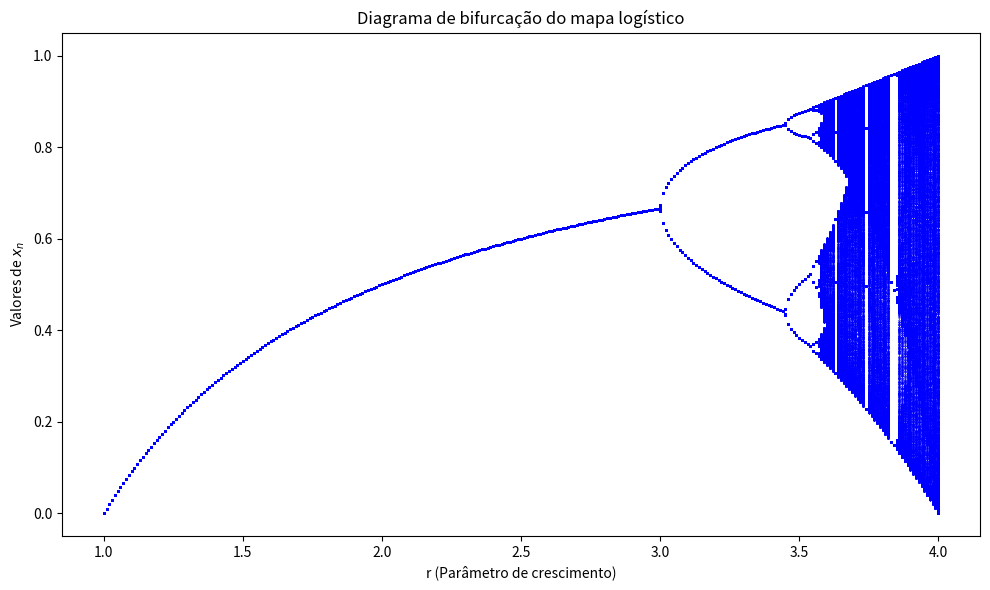

Python code for this plot:
import numpy as np
import matplotlib.pyplot as plt

# Função que implementa o mapa logístico
def mapa_logistico(r, x0, N):
    x = [x0]  # Inicializa a lista com o valor inicial x_0
    for n in range(1, N+1):
        x_n = r * x[-1] * (1 - x[-1])  # Aplica a equação do mapa logístico
        x.append(x_n)
    return x

# Parâmetros
M = 5000  # Últimos M valores
N = M + 1000  # Número total de iterações

# Intervalo de r de 1 até 4
r_values = np.arange(1, 4.1, 0.01)
x0 = 0.1  # Condição inicial

# Plotando os gráficos
plt.figure(figsize=(10, 6))

for r in r_values:
    # Gerar os valores do mapa logístico
    xn = mapa_logistico(r, x0, N)

    # Plotar os últimos M valores
    plt.plot(r * np.ones(M), xn[-M:], 'b.', markersize=0.5)


# Configurações de aparência do gráfico
plt.xlabel("r (Parâmetro de crescimento)")
plt.ylabel("Valores de $x_n$")
plt.title("Diagrama de bifurcação do mapa logístico")
#plt.grid(True)
plt.tight_layout()

# Exibir o gráfico
plt.show(block = True)